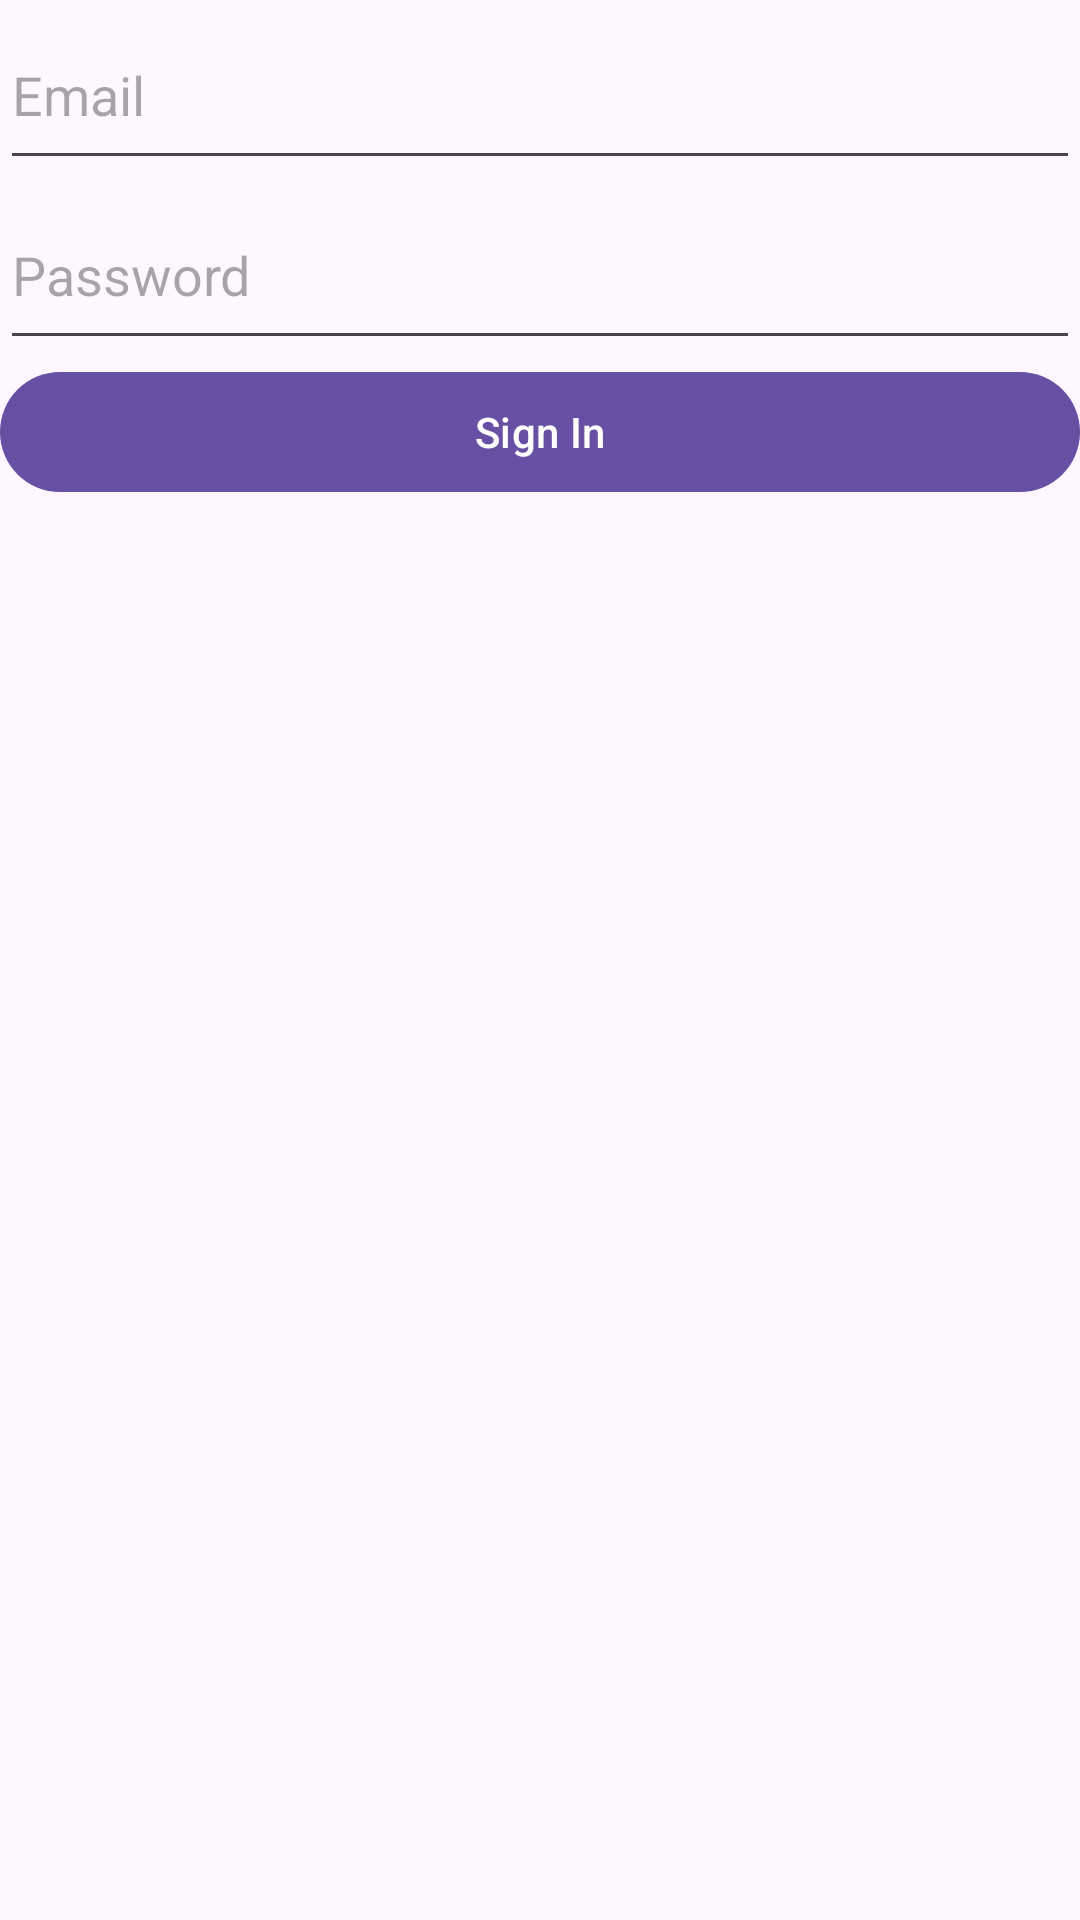

Produce the Android XML layout that renders to this screen, including the resource entries it uses.
<!-- AndroidManifest.xml: application theme Theme.UMoove -->
<!-- res/layout/fragment_sign_in.xml -->
<?xml version="1.0" encoding="utf-8"?>
<LinearLayout xmlns:android="http://schemas.android.com/apk/res/android"
    xmlns:tools="http://schemas.android.com/tools"
    android:layout_width="match_parent"
    android:layout_height="wrap_content"
    xmlns:app="http://schemas.android.com/apk/res-auto"
    android:orientation="vertical"
    tools:context=".SignInFragment">

    
    <EditText
        android:id="@+id/loginEmail"
        android:layout_width="match_parent"
        android:layout_height="60dp"
        android:ems="10"
        android:inputType="textEmailAddress"
        android:hint="@string/email" />

    <EditText
        android:id="@+id/loginPassword"
        android:layout_width="match_parent"
        android:layout_height="60dp"
        android:ems="10"
        android:inputType="textPassword"
        app:boxBackgroundMode="none"
        android:hint="Password"/>

    <Button
        android:id="@+id/signInButton"
        android:layout_width="match_parent"
        android:layout_height="wrap_content"
        android:text="@string/sign_in" />

</LinearLayout>
<!-- resources referenced by this layout -->
<resources>
  <string name="email">Email</string>
  <string name="sign_in">Sign In</string>
  <style name="Theme.UMoove" parent="Base.Theme.UMoove" />
  <style name="Base.Theme.UMoove" parent="Theme.Material3.DayNight.NoActionBar">
          
          
      </style>
</resources>
